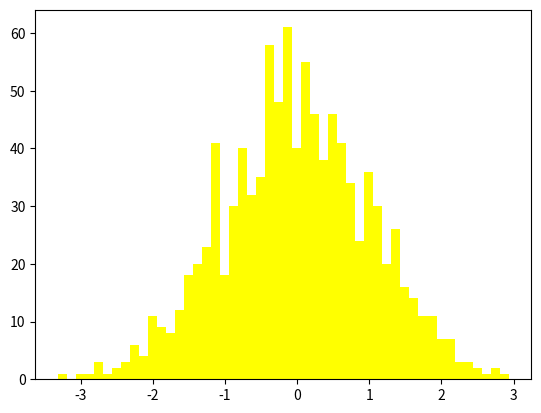

The script that saved this image:
#!/usr/bin/env python
"""histogram.py: Demonstrate how to show a histogram.
"""

import matplotlib.pyplot as plt
from numpy.random import randn

cur_axes = plt.gca()
_, bins, rects = cur_axes.hist(randn(1000), 50, facecolor='yellow')

for tick in cur_axes.xaxis.get_minor_ticks():
    tick.tick1On = True

for tick in cur_axes.yaxis.get_major_ticks():
    tick.gridOn = True
    tick.tick1On = False
    tick.tick2On = True
    tick.label1On = False
    tick.label2On = True

plt.show()
